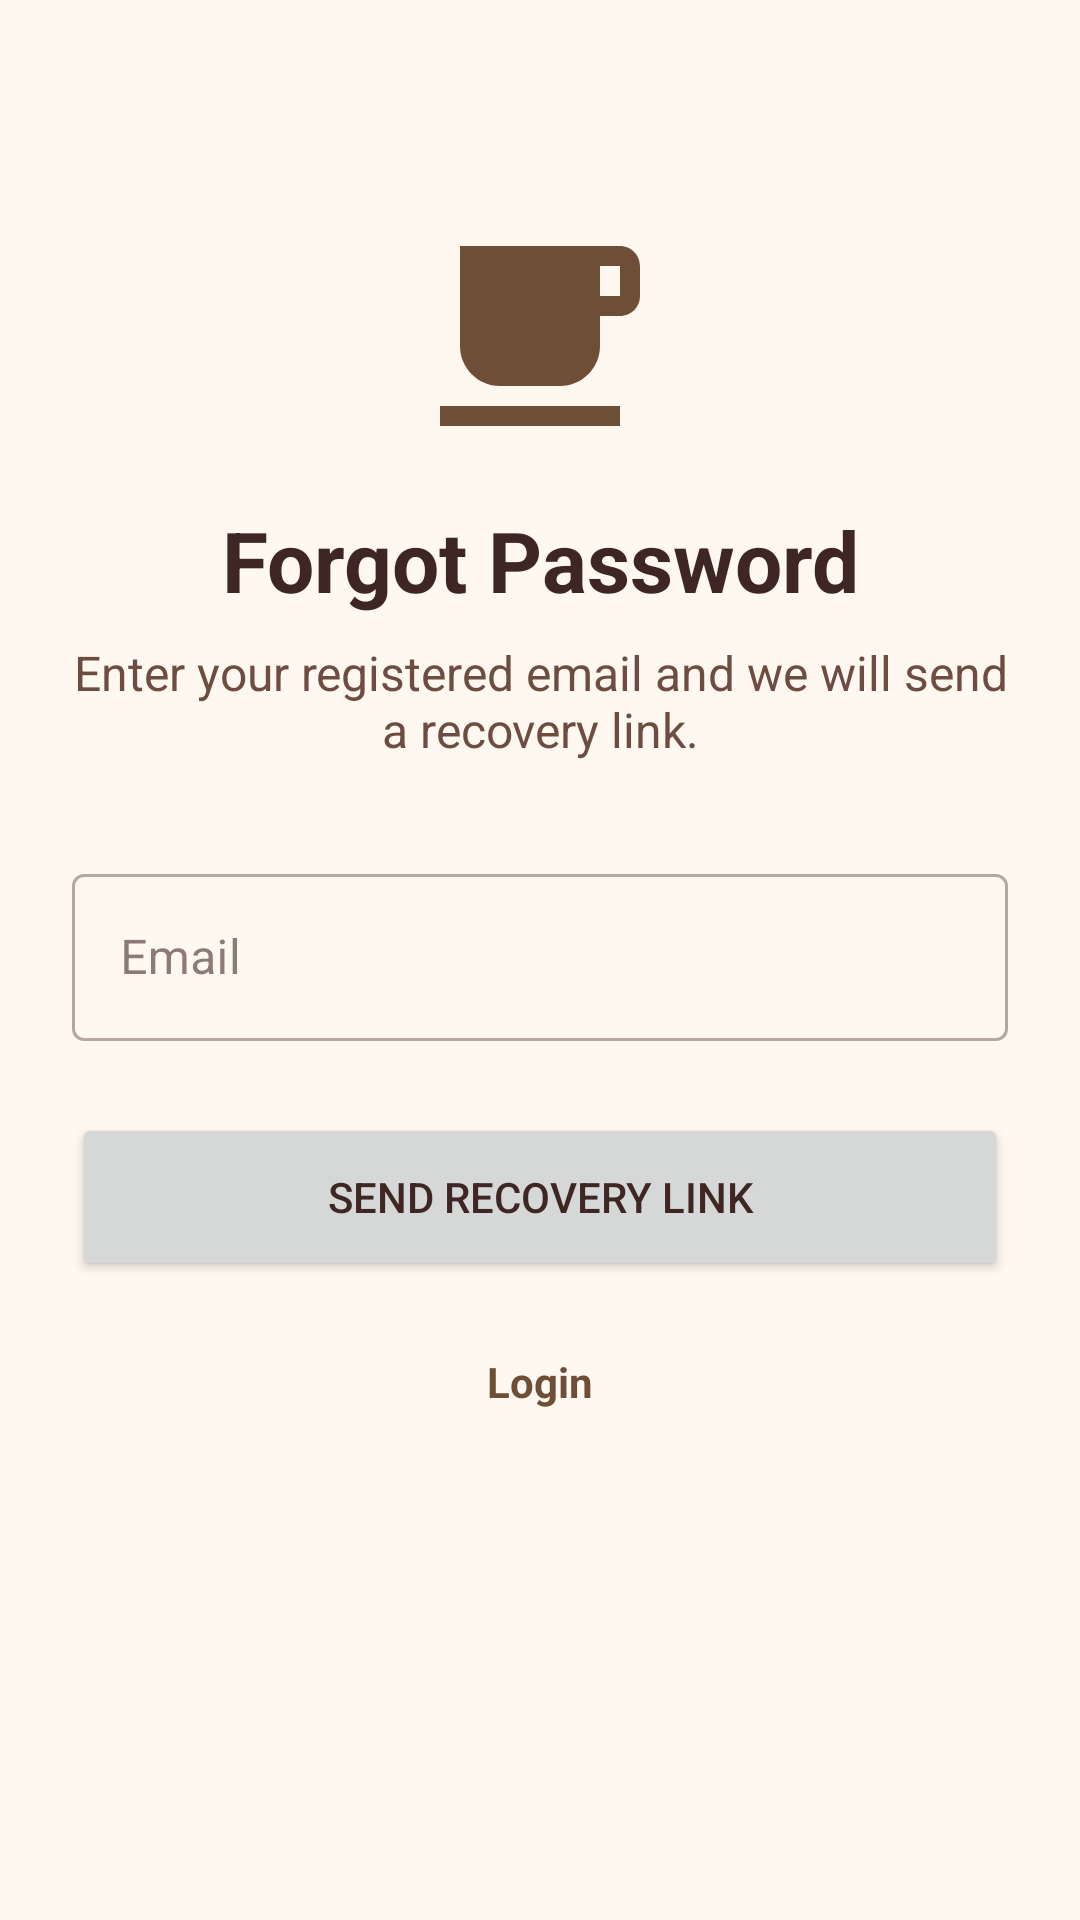

Layout XML and referenced resources for this Android screen:
<!-- AndroidManifest.xml: application theme Theme.CafeApp -->
<!-- res/layout/activity_forgot_password.xml -->
<?xml version="1.0" encoding="utf-8"?>
<androidx.constraintlayout.widget.ConstraintLayout xmlns:android="http://schemas.android.com/apk/res/android"
    xmlns:app="http://schemas.android.com/apk/res-auto"
    android:layout_width="match_parent"
    android:layout_height="match_parent"
    android:background="@color/background"
    android:padding="24dp">

    <ImageView
        android:id="@+id/ivLogo"
        android:layout_width="80dp"
        android:layout_height="80dp"
        android:layout_marginTop="48dp"
        android:contentDescription="@string/logo_desc"
        android:src="@drawable/ic_logo"
        app:layout_constraintEnd_toEndOf="parent"
        app:layout_constraintStart_toStartOf="parent"
        app:layout_constraintTop_toTopOf="parent" />

    <TextView
        android:id="@+id/tvTitle"
        android:layout_width="0dp"
        android:layout_height="wrap_content"
        android:layout_marginTop="16dp"
        android:gravity="center"
        android:text="@string/forgot_title"
        android:textColor="@color/text_primary"
        android:textSize="28sp"
        android:textStyle="bold"
        app:layout_constraintEnd_toEndOf="parent"
        app:layout_constraintStart_toStartOf="parent"
        app:layout_constraintTop_toBottomOf="@id/ivLogo" />

    <TextView
        android:id="@+id/tvSubtitle"
        android:layout_width="0dp"
        android:layout_height="wrap_content"
        android:layout_marginTop="8dp"
        android:gravity="center"
        android:text="@string/forgot_subtitle"
        android:textColor="@color/text_secondary"
        android:textSize="16sp"
        app:layout_constraintEnd_toEndOf="parent"
        app:layout_constraintStart_toStartOf="parent"
        app:layout_constraintTop_toBottomOf="@id/tvTitle" />

    <com.google.android.material.textfield.TextInputLayout
        android:id="@+id/tilEmail"
        style="@style/Widget.MaterialComponents.TextInputLayout.OutlinedBox"
        android:layout_width="0dp"
        android:layout_height="wrap_content"
        android:layout_marginTop="32dp"
        android:hint="@string/hint_email"
        app:layout_constraintEnd_toEndOf="parent"
        app:layout_constraintStart_toStartOf="parent"
        app:layout_constraintTop_toBottomOf="@id/tvSubtitle">

        <com.google.android.material.textfield.TextInputEditText
            android:id="@+id/etEmail"
            android:layout_width="match_parent"
            android:layout_height="wrap_content"
            android:inputType="textEmailAddress"
            android:textColor="@color/text_primary" />
    </com.google.android.material.textfield.TextInputLayout>

    <Button
        android:id="@+id/btnSend"
        android:layout_width="0dp"
        android:layout_height="56dp"
        android:layout_marginTop="24dp"
        android:text="@string/btn_send_link"
        app:layout_constraintEnd_toEndOf="parent"
        app:layout_constraintStart_toStartOf="parent"
        app:layout_constraintTop_toBottomOf="@id/tilEmail" />

    <TextView
        android:id="@+id/tvBackToLogin"
        android:layout_width="0dp"
        android:layout_height="wrap_content"
        android:layout_marginTop="16dp"
        android:gravity="center"
        android:padding="8dp"
        android:text="@string/btn_login"
        android:textColor="@color/brand_primary"
        android:textStyle="bold"
        app:layout_constraintEnd_toEndOf="parent"
        app:layout_constraintStart_toStartOf="parent"
        app:layout_constraintTop_toBottomOf="@id/btnSend" />
</androidx.constraintlayout.widget.ConstraintLayout>
<!-- resources referenced by this layout -->
<resources>
  <color name="background">#FFF8F0</color>
  <color name="brand_primary">#6F4E37</color>
  <color name="text_primary">#3E2723</color>
  <color name="text_secondary">#6D4C41</color>
  <!-- drawable ic_logo (drawable) -->
  <vector xmlns:android="http://schemas.android.com/apk/res/android"
      android:width="24dp"
      android:height="24dp"
      android:viewportWidth="24"
      android:viewportHeight="24">
      <path
          android:fillColor="@color/brand_primary"
          android:pathData="M2,21h18v-2H2v2zM20,8h-2V5h2v3zM20,3H4v10c0,2.21 1.79,4 4,4h6c2.21,0 4,-1.79 4,-4v-3h2c1.11,0 2,-0.9 2,-2V5c0,-1.1 -0.89,-2 -2,-2z" />
  </vector>
  <string name="btn_login">Login</string>
  <string name="btn_send_link">Send Recovery Link</string>
  <string name="forgot_subtitle">Enter your registered email and we will send a recovery link.</string>
  <string name="forgot_title">Forgot Password</string>
  <string name="hint_email">Email</string>
  <string name="logo_desc">Café Connect logo</string>
  <style name="Theme.CafeApp" parent="Theme.MaterialComponents.DayNight.NoActionBar">
          <item name="colorPrimary">@color/brand_primary</item>
          <item name="colorPrimaryVariant">@color/brand_dark</item>
          <item name="colorOnPrimary">@color/on_primary</item>
          <item name="colorSecondary">@color/brand_accent</item>
          <item name="colorSurface">@color/surface</item>
          <item name="colorOnSurface">@color/text_primary</item>
          <item name="colorOnBackground">@color/text_primary</item>
          <item name="colorError">@color/error_red</item>
          <item name="android:windowBackground">@color/background</item>
          <item name="android:statusBarColor">@color/background</item>
          <item name="android:textColorPrimary">@color/text_primary</item>
          <item name="android:textColorSecondary">@color/text_secondary</item>
      </style>
  <color name="brand_dark">#4E342E</color>
  <color name="on_primary">#FFFFFF</color>
  <color name="brand_accent">#D4A373</color>
  <color name="surface">#FFFFFF</color>
  <color name="error_red">#B3261E</color>
</resources>
